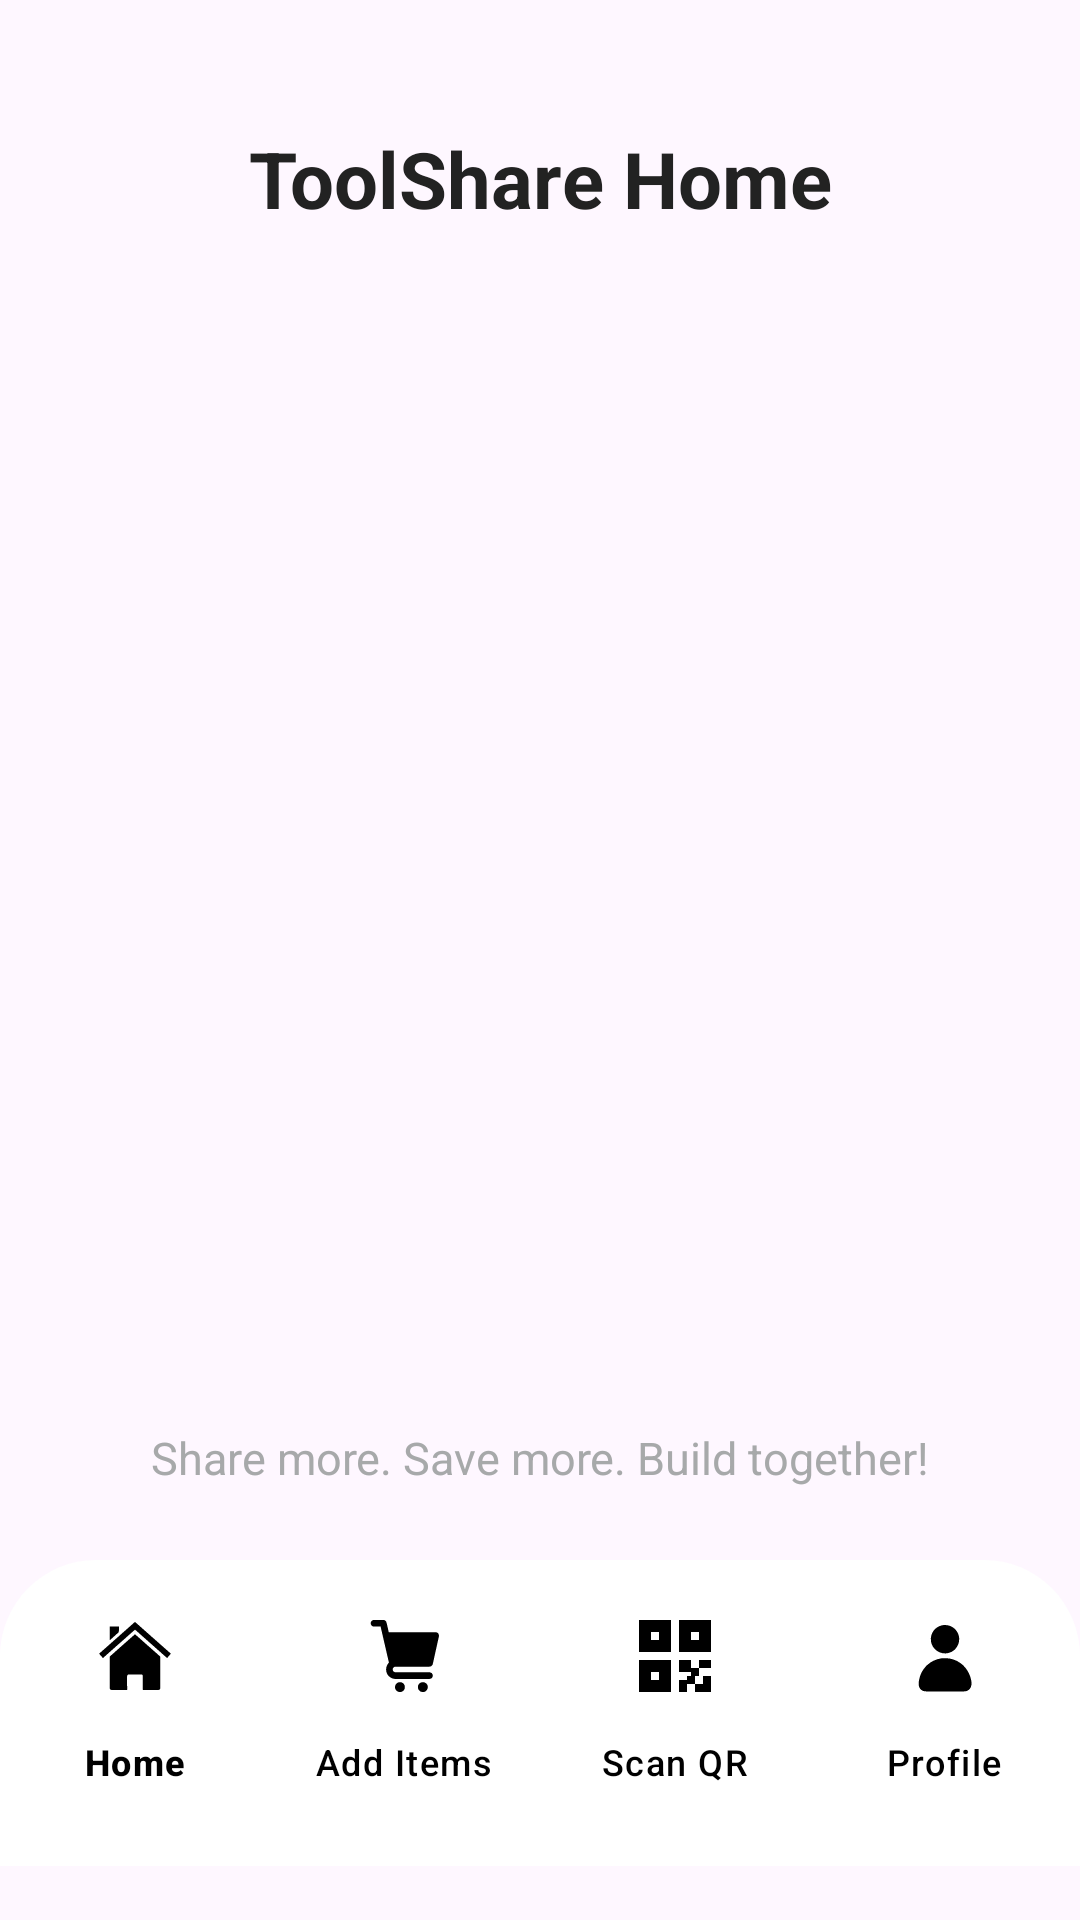

The Android layout XML behind this screen, and the referenced resources:
<!-- AndroidManifest.xml: application theme Theme.UiTMToolShare -->
<!-- res/layout/activity_homepage.xml -->
<?xml version="1.0" encoding="utf-8"?>
<androidx.constraintlayout.widget.ConstraintLayout
    xmlns:android="http://schemas.android.com/apk/res/android"
    xmlns:app="http://schemas.android.com/apk/res-auto"
    xmlns:tools="http://schemas.android.com/tools"
    android:id="@+id/main"
    android:layout_width="match_parent"
    android:layout_height="match_parent"
    tools:context=".homepage">

    
<TextView
android:id="@+id/homepageTitle"
android:layout_width="0dp"
android:layout_height="wrap_content"
android:text="ToolShare Home"
android:textSize="26sp"
android:textStyle="bold"
android:textColor="#222222"
android:gravity="center"
android:padding="24dp"
app:layout_constraintTop_toTopOf="parent"
app:layout_constraintStart_toStartOf="parent"
app:layout_constraintEnd_toEndOf="parent"
android:layout_marginTop="18dp"
android:layout_marginBottom="8dp"/>

    
<TextView
android:id="@+id/homeTagline"
android:layout_width="wrap_content"
android:layout_height="wrap_content"
android:text="Share more. Save more. Build together!"
android:textSize="15sp"
android:textColor="#A7A9AA"
app:layout_constraintBottom_toTopOf="@id/bottomNavigationView"
app:layout_constraintStart_toStartOf="parent"
app:layout_constraintEnd_toEndOf="parent"
android:layout_marginBottom="24dp"/>

    
<com.google.android.material.bottomnavigation.BottomNavigationView
android:id="@+id/bottomNavigationView"
android:layout_width="0dp"
android:layout_height="wrap_content"
android:background="@drawable/bottom_nav_bg"
app:menu="@menu/bottom_nav_menu"
app:itemIconTint="@color/black"
app:itemTextColor="@color/black"
app:labelVisibilityMode="labeled"
app:layout_constraintBottom_toBottomOf="parent"
app:layout_constraintStart_toStartOf="parent"
app:layout_constraintEnd_toEndOf="parent"
android:elevation="12dp"
android:paddingTop="8dp"
android:paddingBottom="14dp"
android:layout_marginBottom="18dp"/>
    </androidx.constraintlayout.widget.ConstraintLayout>
<!-- resources referenced by this layout -->
<resources>
  <!-- drawable bottom_nav_bg (drawable) -->
  <shape xmlns:android="http://schemas.android.com/apk/res/android"
      android:shape="rectangle">
      <solid android:color="@android:color/white" />
      <corners android:topLeftRadius="32dp" android:topRightRadius="32dp" />
      <size android:height="72dp" />
  </shape>
  <style name="Theme.UiTMToolShare" parent="Base.Theme.UiTMToolShare" />
  <style name="Base.Theme.UiTMToolShare" parent="Theme.Material3.DayNight.NoActionBar">
          
          
      </style>
  <!-- not gathered from this repository: default colours our renderer supplied (Android Studio template values) -->
  <color name="black">#FF000000</color>
</resources>
